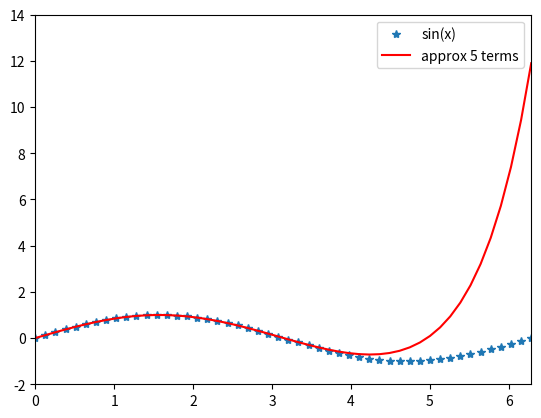

Python code for this plot:
import matplotlib.pyplot as plt
import numpy as np
import math as mt

n=5
@np.vectorize
def approx(x,n):
    wartosci = [((-1)**k)*(x**(2*k+1))/mt.factorial(2*k+1) for k in range(n)]
    return sum(wartosci)

x=np.linspace(0,2*np.pi,50)
y=approx(x,n)
[a,b]=plt.plot(x,np.sin(x),'*',x,y,'r')
plt.legend([a,b],['sin(x)','approx {0} terms'.format(n)])

plt.xlim(0,2*np.pi)
axes=plt.gca()
# axes.set_xlim([0,2*np.pi])
axes.set_yticks(plt.yticks()[0],minor=False)
axes.set_yticks([0],minor=True)
axes.yaxis.grid(which="minor")

plt.show()